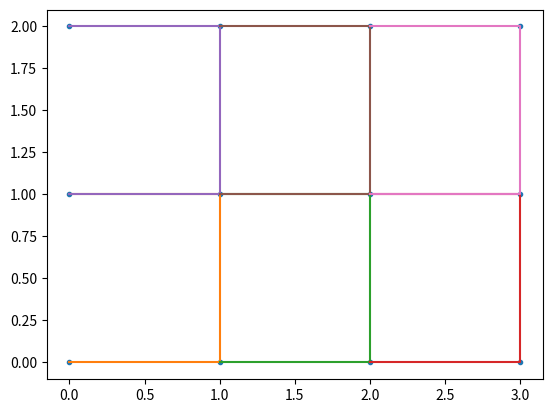
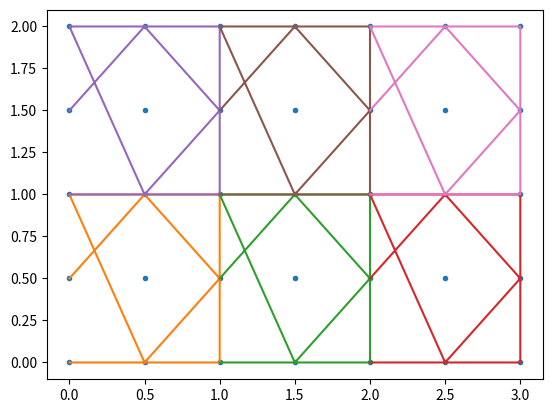
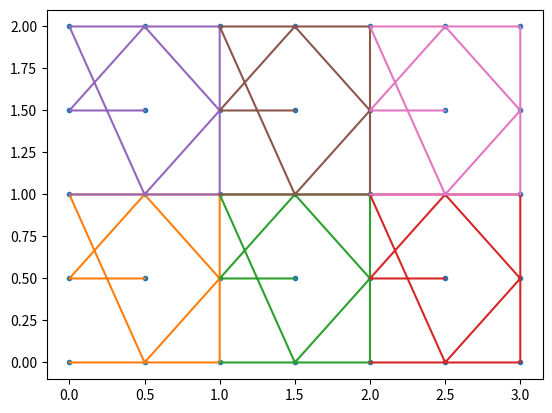
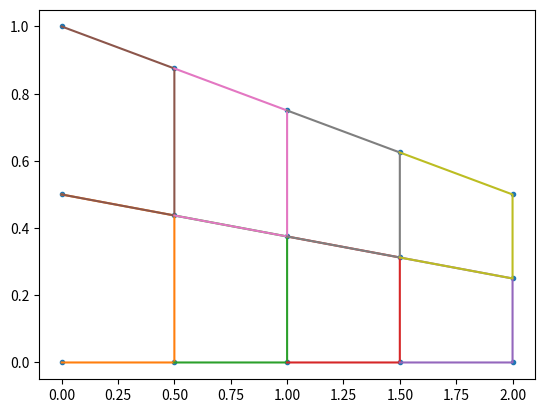
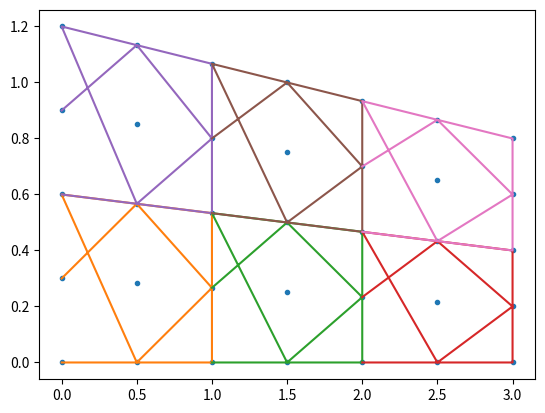
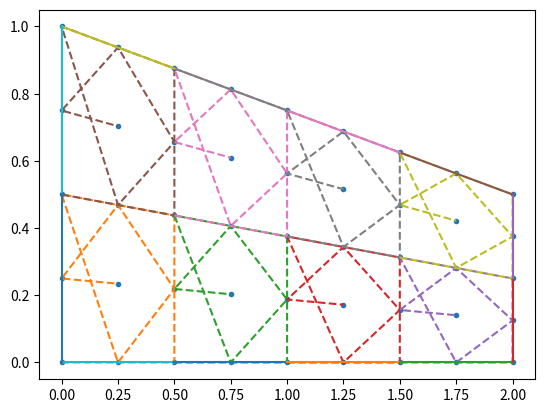
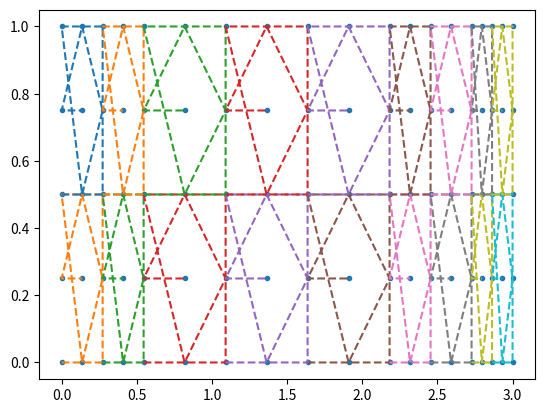
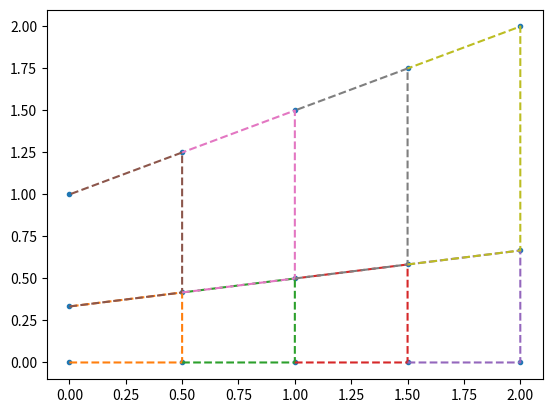

The script that saved these images, in order:
import numpy as np
from typing import Dict, List, Tuple

#####################################################
# AUXILIARY MESH GENERATION AND FUNCTIONS

def generate_uniform_rect_mesh(nx, ny, 
                               width, h1, h2=None, 
                               order=1, 
                               element='complete',
                               origin: Tuple[float,float] = (0.0, 0.0)):
    """
    Generate a rectangular or trapezium quad mesh.

    Behavior:
      - If `h2` is None: behaves like original rectangle generator using `h1` as uniform height.
      - If `h2` is provided: generates a trapezium whose bottom is y=0 and whose top edge
        has height `h_left` at x=0 and `h_right` at x=width (linearly varying top).

    Parameters
    ----------
    nx, ny : int
        Number of elements in x and y directions (elements, not nodes).
    width : float
        Size of the domain in x.
    h1 : float
        If `h2` is None: uniform height of rectangle.
        If `h2` provided: this is the left-top height (h_left).
    h2 : float or None
        If provided, the right-top height (h_right). If None, a rectangle is produced.
    order : int
        Polynomial order: 1 or 2 supported.
    element : str
        For order==2: 'serendipity' (8-node) or 'complete' (9-node). Ignored for order==1.

    Returns
    -------
    nodes : np.ndarray shape (n_nodes, 2)
        Node coordinates (x,y) as floats.
    conn : np.ndarray shape (n_elems, nodes_per_elem)
        Element connectivity lists (node indices).
    """
    if order not in (1, 2):
        raise ValueError("Only order 1 and 2 are supported.")
    if order == 2 and element not in ('serendipity', 'complete'):
        raise ValueError("element must be 'serendipity' or 'complete' for order==2")
    if nx <= 0 or ny <= 0:
        raise ValueError("nx and ny must be positive integers.")
    if width <= 0:
        raise ValueError("width must be positive.")

    # Determine if trapezium or rectangle
    if h2 is None:
        # rectangle mode: single uniform height
        h_left = h_right = float(h1)
    else:
        h_left = float(h1)
        h_right = float(h2)

    # spacing in x and (reference) element height fractions
    dx = width / nx

    # function to compute top height at a given x (linear interpolation)
    def top_height_at_x(x):
        return h_left + (h_right - h_left) * (x / width)

    if order == 1:
        # nodes: (nx+1) by (ny+1)
        nxn = nx + 1
        nyn = ny + 1

        nodes = []
        for j in range(nyn):                       # j = 0..ny
            s = j / ny                             # fraction in vertical direction (0..1)
            for i in range(nxn):                   # i = 0..nx
                x = i * dx
                h_at_x = top_height_at_x(x)
                y = s * h_at_x                    # bottom is y=0, top is y = h_at_x
                nodes.append([x, y])

        nodes = np.array(nodes, dtype=float)

        def idx(i, j):
            return j * nxn + i

        conn = []
        for ey in range(ny):
            by = ey
            for ex in range(nx):
                bl = idx(ex, by)
                br = idx(ex + 1, by)
                tr = idx(ex + 1, by + 1)
                tl = idx(ex, by + 1)
                # order: [bottom-left, bottom-right, top-right, top-left]
                conn.append([bl, br, tr, tl])

        nodes[:,0] += origin[0]
        nodes[:,1] += origin[1]
    else:  # order == 2
        # refined grid: 2*nx + 1 by 2*ny + 1
        nxn = 2 * nx + 1
        nyn = 2 * ny + 1

        nodes = []
        # note: refined steps in x are (0.5*dx) increments; in y fractional step is (j/ (2*ny))
        for j in range(nyn):
            s = j / (2 * ny)   # fraction between bottom (0) and top (1)
            for i in range(nxn):
                x = (i * 0.5) * dx
                h_at_x = top_height_at_x(x)
                y = s * h_at_x
                nodes.append([x, y])

        nodes = np.array(nodes, dtype=float)

        def idx(i, j):
            return j * nxn + i

        conn = []
        for ey in range(ny):
            by = 2 * ey
            for ex in range(nx):
                bx = 2 * ex
                # corners
                n00 = idx(bx + 0, by + 0)  # bottom-left
                n20 = idx(bx + 2, by + 0)  # bottom-right
                n22 = idx(bx + 2, by + 2)  # top-right
                n02 = idx(bx + 0, by + 2)  # top-left

                # midsides
                n10 = idx(bx + 1, by + 0)  # mid-bottom
                n21 = idx(bx + 2, by + 1)  # mid-right
                n12 = idx(bx + 1, by + 2)  # mid-top
                n01 = idx(bx + 0, by + 1)  # mid-left

                # center
                n11 = idx(bx + 1, by + 1)

                if element == 'serendipity':
                    # 8-node: [bl, br, tr, tl, mid-bottom, mid-right, mid-top, mid-left]
                    conn.append([n00, n20, n22, n02, n10, n21, n12, n01])
                else:
                    # 9-node complete: add center last
                    conn.append([n00, n20, n22, n02, n10, n21, n12, n01, n11])
        nodes[:,0] += origin[0]
        nodes[:,1] += origin[1]
        
    return nodes, np.array(conn, dtype=int)
        
def generate_nonuniform_rect_mesh(nx: int,
                                  ny: int,
                                  width: float,
                                  h1: float,
                                  h2: float = None,
                                  order: int = 1,
                                  element: str = 'complete',
                                  dx: list = None,
                                  dy: list = None,
                                  origin: Tuple[float,float] = (0.0, 0.0)
                                 ):
    """
    Generate a non-uniform rectangular / trapezium quadrilateral mesh while matching
    the calling convention of generate_uniform_rect_mesh.

    Parameters
    ----------
    nx, ny : int
        Number of elements in x and y directions.
    width : float
        Full domain width in x (sum(dx) must equal this or dx will be scaled).
    h1 : float
        If h2 is None -> uniform rectangle height.
        If h2 provided -> left-top height (h_left).
    h2 : float or None
        If provided -> right-top height (h_right). If None, rectangle mode.
    order : int
        1 or 2
    element : str
        For order==2: 'serendipity' (8-node) or 'complete' (9-node).
    dx : list or None
        Optional list of `nx` element widths. If None, uniform widths used (width/nx).
        If provided and sums != width, dx will be scaled to sum to `width`.
    dy : list or None
        Optional list of `ny` vertical weights (relative heights). Values must be positive.
        They are normalized so only relative sizes matter. If None, uniform vertical spacing used.
    origin : (ox, oy)
        Lower-left corner coordinates (default (0,0))

    Returns
    -------
    nodes : np.ndarray (n_nodes, 2)
    conn  : np.ndarray (n_elems, nodes_per_elem)
    """
    element = element.lower()
    if order not in (1,2):
        raise ValueError("Only order 1 and 2 are supported.")
    if order == 2 and element not in ('serendipity','complete'):
        raise ValueError("element must be 'serendipity' or 'complete' for order==2")
    if nx <= 0 or ny <= 0:
        raise ValueError("nx and ny must be positive integers.")
    if width <= 0:
        raise ValueError("width must be positive.")

    ox, oy = origin

    # Determine trapezium / rectangle heights
    if h2 is None:
        h_left = h_right = float(h1)
    else:
        h_left = float(h1)
        h_right = float(h2)

    # --- handle dx (x element widths) ---
    if dx is None:
        dx_arr = np.full(nx, width / nx, dtype=float)
    else:
        if len(dx) != nx:
            raise ValueError("dx must have length nx")
        dx_arr = np.asarray(dx, dtype=float)
        if np.any(dx_arr <= 0):
            raise ValueError("dx entries must be positive.")
        s = dx_arr.sum()
        if s <= 0:
            raise ValueError("Sum of dx must be positive.")
        if not np.isclose(s, width):
            # scale to match width so user doesn't accidentally provide inconsistent sum
            dx_arr = dx_arr * (width / s)

    # corner x coordinates
    x_corners = ox + np.concatenate(([0.0], np.cumsum(dx_arr)))

    # --- handle dy (vertical weights -> fractions) ---
    if dy is None:
        dy_weights = np.ones(ny, dtype=float)
    else:
        if len(dy) != ny:
            raise ValueError("dy must have length ny")
        dy_weights = np.asarray(dy, dtype=float)
        if np.any(dy_weights <= 0):
            raise ValueError("dy entries must be positive.")

    # normalized cumulative fractions at element corners in y: length ny+1, from 0..1
    dy_cum = np.concatenate(([0.0], np.cumsum(dy_weights)))
    total_dy = dy_cum[-1]
    if total_dy <= 0:
        raise ValueError("Sum of dy must be positive.")
    y_fracs = dy_cum / total_dy   # fractions [0, ..., 1]

    # helper to compute top height at given absolute x (linear interpolation)
    def top_height_at_x(x_abs: float) -> float:
        # if width == 0 (shouldn't happen), avoid division by zero
        if width == 0:
            return h_left
        t = (x_abs - ox) / width
        return h_left + (h_right - h_left) * t

    if order == 1:
        # node grid is (nx+1) by (ny+1) but y depends on x via top_height_at_x
        nxn = nx + 1
        nyn = ny + 1
        nodes = []
        for j in range(nyn):           # j = 0..ny
            s = y_fracs[j]             # fraction (0..1) for this horizontal line
            for i in range(nxn):       # i = 0..nx
                x = x_corners[i]
                h_at_x = top_height_at_x(x)
                y = oy + s * h_at_x
                nodes.append([x, y])
        nodes = np.asarray(nodes, dtype=float)

        def idx(i,j):
            return j * nxn + i

        conn = []
        for ey in range(ny):
            by = ey
            for ex in range(nx):
                bl = idx(ex, by)
                br = idx(ex + 1, by)
                tr = idx(ex + 1, by + 1)
                tl = idx(ex, by + 1)
                conn.append([bl, br, tr, tl])

        return nodes, np.asarray(conn, dtype=int)

    else:
        # order == 2
        # Build refined x positions: length 2*nx + 1 (even indices = corners, odd = midpoints)
        nxn = 2*nx + 1
        x_ref = np.empty(nxn, dtype=float)
        for k in range(nxn):
            if k % 2 == 0:  # corner
                x_ref[k] = x_corners[k//2]
            else:            # midpoint between corner k//2 and k//2 + 1
                x_ref[k] = 0.5*(x_corners[(k-1)//2] + x_corners[(k+1)//2])

        # Build refined y fractions (length 2*ny + 1). Even: corner fractions; Odd: midpoint fractions
        nyn = 2*ny + 1
        y_ref_frac = np.empty(nyn, dtype=float)
        for k in range(nyn):
            if k % 2 == 0:
                y_ref_frac[k] = y_fracs[k//2]
            else:
                low = y_fracs[(k-1)//2]
                high = y_fracs[(k+1)//2]
                y_ref_frac[k] = 0.5*(low + high)

        # Build node grid: x_ref (0..2*nx) and y_ref_frac (0..2*ny)
        nodes = []
        for j in range(nyn):
            for i in range(nxn):
                x = x_ref[i]
                h_at_x = top_height_at_x(x)
                y = oy + y_ref_frac[j] * h_at_x
                nodes.append([x, y])
        nodes = np.asarray(nodes, dtype=float)

        def idx(i,j):
            return j * nxn + i

        conn = []
        for ey in range(ny):
            by = 2*ey
            for ex in range(nx):
                bx = 2*ex
                # corners
                n00 = idx(bx + 0, by + 0)  # bottom-left
                n20 = idx(bx + 2, by + 0)  # bottom-right
                n22 = idx(bx + 2, by + 2)  # top-right
                n02 = idx(bx + 0, by + 2)  # top-left

                # midsides
                n10 = idx(bx + 1, by + 0)  # mid-bottom
                n21 = idx(bx + 2, by + 1)  # mid-right
                n12 = idx(bx + 1, by + 2)  # mid-top
                n01 = idx(bx + 0, by + 1)  # mid-left

                # center
                n11 = idx(bx + 1, by + 1)

                if element == 'serendipity':
                    conn.append([n00, n20, n22, n02, n10, n21, n12, n01])
                else:
                    conn.append([n00, n20, n22, n02, n10, n21, n12, n01, n11])

        return nodes, np.asarray(conn, dtype=int)

    
def perturb_interior_nodes(nodes, alpha, boundary_nodes):
    """
    Apply sinusoidal perturbation to all non-boundary nodes in-place.

    Parameters
    ----------
    nodes : np.ndarray, shape (n_nodes, 2)
        Node coordinates, modified in-place.
    alpha : float
        Maximum perturbation amplitude (physical units).
    boundary_nodes : array-like of int
        Indices of nodes to leave untouched.
    """
    frozen = set(boundary_nodes)

    x = nodes[:, 0]
    y = nodes[:, 1]
    x_min, x_max = x.min(), x.max()
    y_min, y_max = y.min(), y.max()
    Lx = x_max - x_min
    Ly = y_max - y_min

    for k in range(nodes.shape[0]):
        if k in frozen:
            continue

        xi  = (x[k] - x_min) / Lx
        eta = (y[k] - y_min) / Ly

        s = np.sin(np.pi * xi) * np.sin(np.pi * eta)
        nodes[k, 0] += alpha * s
        nodes[k, 1] += alpha * s

Segment = Tuple[int, int]
SegmentWithElem = Tuple[Segment, int]
EdgesDict = Dict[str, List[SegmentWithElem]]

def boundary_edges_connectivity(conn: np.ndarray, nx: int, ny: int,
                                 order: int = 2, element: str = 'complete') -> EdgesDict:
    """
    Return linear boundary edge segments with the element id each segment belongs to.

    Parameters
    ----------
    conn : array-like, shape (n_elems, nodes_per_elem)
        Element connectivity. Assumes first 4 entries are corners [bl, br, tr, tl].
    nx, ny : int
        Number of elements in x and y directions.
    order : int
        1 or 2.
    element : str
        For order==2: 'serendipity' or 'complete' (affects nodal layout).

    Returns
    -------
    edges : dict
        keys: 'bottom','right','top','left'
        values: lists of (segment, elem_id) where segment is (n_start, n_end)
                 and elem_id is the index of the element in conn that owns that edge.
    """
    conn = np.asarray(conn, dtype=int)
    if order not in (1, 2):
        raise ValueError("order must be 1 or 2")
    if order == 2 and element not in ('serendipity', 'complete'):
        raise ValueError("element must be 'serendipity' or 'complete' for order==2")
    if nx <= 0 or ny <= 0:
        raise ValueError("nx and ny must be positive integers")

    def elem_index(ex: int, ey: int) -> int:
        return ey * nx + ex

    edges: EdgesDict = {'bottom': [], 'right': [], 'top': [], 'left': []}

    # bottom: ey=0, ex=0..nx-1, direction left->right
    ey = 0
    for ex in range(0, nx):
        e = conn[elem_index(ex, ey)]
        elem_id = elem_index(ex, ey)
        n_bl, n_br = int(e[0]), int(e[1])
        if order == 1:
            edges['bottom'].append(((n_bl, n_br), elem_id))
        else:
            nmid = int(e[4])   # mid-bottom at index 4 in our ordering
            edges['bottom'].append(((n_bl, nmid, n_br), elem_id))

    # right: ex=nx-1, ey=0..ny-1, bottom->top
    ex = nx - 1
    for ey in range(0, ny):
        e = conn[elem_index(ex, ey)]
        elem_id = elem_index(ex, ey)
        n_br, n_tr = int(e[1]), int(e[2])
        if order == 1:
            edges['right'].append(((n_br, n_tr), elem_id))
        else:
            nmid = int(e[5])   # mid-right at index 5
            edges['right'].append(((n_br, nmid, n_tr), elem_id))

    # top: ey=ny-1, ex=nx-1..0, direction right->left (keep consistent orientation)
    ey = ny - 1
    for ex in range(nx - 1, -1, -1):
        e = conn[elem_index(ex, ey)]
        elem_id = elem_index(ex, ey)
        n_tr, n_tl = int(e[2]), int(e[3])
        if order == 1:
            edges['top'].append(((n_tr, n_tl), elem_id))
        else:
            nmid = int(e[6])   # mid-top at index 6
            edges['top'].append(((n_tr, nmid,n_tl), elem_id))

    # left: ex=0, ey=ny-1..0, direction top->bottom
    ex = 0
    for ey in range(ny - 1, -1, -1):
        e = conn[elem_index(ex, ey)]
        elem_id = elem_index(ex, ey)
        n_tl, n_bl = int(e[3]), int(e[0])
        if order == 1:
            edges['left'].append(((n_tl, n_bl), elem_id))
        else:
            nmid = int(e[7])   # mid-left at index 7
            edges['left'].append(((n_tl, nmid, n_bl), elem_id))

    return edges


def group_by_x(nodes):
    return {k:sorted(v,key=lambda p: nodes[p,1]) for k,v in group_array(nodes[:,0]).items()}

def group_by_y(nodes):
    return {k:sorted(v,key=lambda p: nodes[p,0]) for k,v in group_array(nodes[:,1]).items()}
    

def group_array(arr:np.ndarray, tol = 1e-9):
    arr = np.asarray(arr)
    sort_idx = np.argsort(arr)
    sorted_arr = arr[sort_idx]

    breaks = np.where(np.diff(sorted_arr) > tol)[0] + 1
    groups = np.split(sort_idx, breaks)

    reps = [arr[g[0]] for g in groups]  # representative value

    return {float(rep): g.tolist() for rep, g in zip(reps, groups)}

if __name__ == "__main__":
    import matplotlib.pyplot as plt

    # linear mesh example
    nodes, conn = generate_uniform_rect_mesh(nx=3, ny=2, width=3.0, h1=2.0, order=1)
    plt.figure()
    plt.plot(nodes[:,0], nodes[:,1], '.')
    for e, con in enumerate(conn):
        plt.plot(nodes[con,0], nodes[con,1], '-')
    
    print("\nRectangular Domain")
    print("Order 1: nodes:", len(nodes), "elements:", len(conn))
    print("First element connectivity (4 nodes):", conn[0])

    # quadratic serendipity example
    nodes, conn = generate_uniform_rect_mesh(nx=3, ny=2, width=3.0, h1=2.0, order=2, element='serendipity')
    plt.figure()
    plt.plot(nodes[:,0], nodes[:,1], '.')
    for e, con in enumerate(conn):
        plt.plot(nodes[con,0], nodes[con,1], '-')
    print("\nRectangular Domain")
    print("\nOrder 2 (serendipity): nodes:", len(nodes), "elements:", len(conn))
    print("First element connectivity (8 nodes):", conn[0])

    # quadratic complete example
    nodes, conn = generate_uniform_rect_mesh(nx=3, ny=2, width=3.0, h1=2.0, order=2, element='complete')
    plt.figure()
    plt.plot(nodes[:,0], nodes[:,1], '.')
    for e, con in enumerate(conn):
        plt.plot(nodes[con,0], nodes[con,1], '-')
    print("\nRectangular Domain")
    print("Order 2 (complete): nodes:", len(nodes), "elements:", len(conn))
    print("First element connectivity (9 nodes):", conn[0])

    # trapezium: left top = 1.0, right top = 0.5
    nodes, conn = generate_uniform_rect_mesh(nx=4, ny=2, width=2.0, h1=1.0, h2=0.5, order=1)
    print("\nTrapezoidal Domain")
    print("Order 1 (complete): nodes:", len(nodes), "elements:", len(conn))
    print("First element connectivity (9 nodes):", conn[0])
    plt.figure()
    plt.plot(nodes[:,0], nodes[:,1], '.')
    for e, con in enumerate(conn):
        plt.plot(nodes[con,0], nodes[con,1], '-')
    
    # second-order serendipity trapezium
    nodes, conn = generate_uniform_rect_mesh(nx=3, ny=2, width=3.0, h1=1.2, h2=0.8, order=2, element='serendipity')
    print("\nTrapezoidal Domain")
    print("Order 2 (complete): nodes:", len(nodes), "elements:", len(conn))
    print("First element connectivity (9 nodes):", conn[0])
    plt.figure()
    plt.plot(nodes[:,0], nodes[:,1], '.')
    for e, con in enumerate(conn):
        plt.plot(nodes[con,0], nodes[con,1], '-')

    

    # generate a 2nd-order rectangular mesh (for example)
    nodes, conn = generate_uniform_rect_mesh(nx=4, ny=2, width=2.0, h1=1.0, h2=0.5, order=2)
    edges = boundary_edges_connectivity(conn, nx=4, ny=2, order=2, element='complete')
    plt.figure()
    plt.plot(nodes[:,0], nodes[:,1], '.')
    for e, con in enumerate(conn):
        plt.plot(nodes[con,0], nodes[con,1], '--')
    for k,v in edges.items():
        for edge in v:
            temp = np.vstack(nodes[edge[0],:]).T
            plt.plot(*temp, '-')
    print("Bottom edges (count):", len(edges['bottom']))
    print("First bottom edge nodes:", edges['bottom'][0])
    print("Right edges (count):", len(edges['right']))
    print("Top edges (count):", len(edges['top']))
    print("Left edges (count):", len(edges['left']))

    # Example 1: nonuniform in x, uniform in y, rectangle
    dx = [0.5,0.5,1.0,1.0,1.0, 0.5, 0.5, 0.25, 0.25]   # sum = 3.0
    nodes, conn = generate_nonuniform_rect_mesh(nx=9, ny=2, width=3.0, h1=1.0, h2=None,
                                                order=2, element='complete', dx=dx, dy=None)
    plt.figure()
    plt.plot(nodes[:,0], nodes[:,1], '.')
    for e, con in enumerate(conn):
        plt.plot(nodes[con,0], nodes[con,1], '--')
    
    
    # Example 2: uniform x, nonuniform y, trapezium (top left 1.0 top right 2.0)
    dy = [1.0, 2.0]  # relative heights -> middle row twice as tall as bottom
    nodes, conn = generate_nonuniform_rect_mesh(nx=4, ny=2, width=2.0, h1=1.0, h2=2.0,
                                                  order=1, element='complete', dx=None, dy=dy)
    plt.figure()
    plt.plot(nodes[:,0], nodes[:,1], '.')
    for e, con in enumerate(conn):
        plt.plot(nodes[con,0], nodes[con,1], '--')
    
    
    plt.show()
